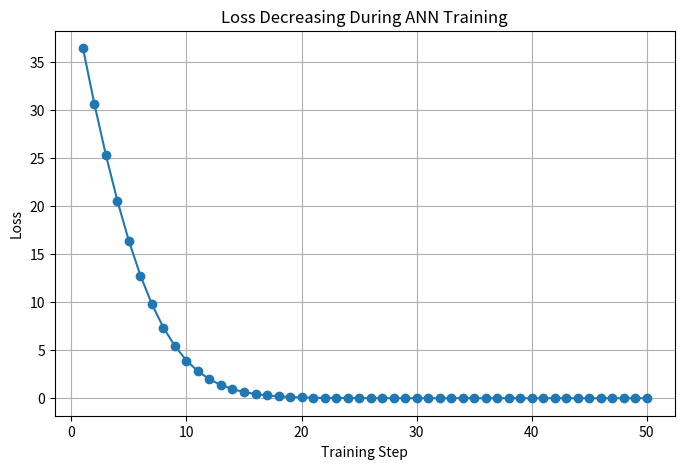
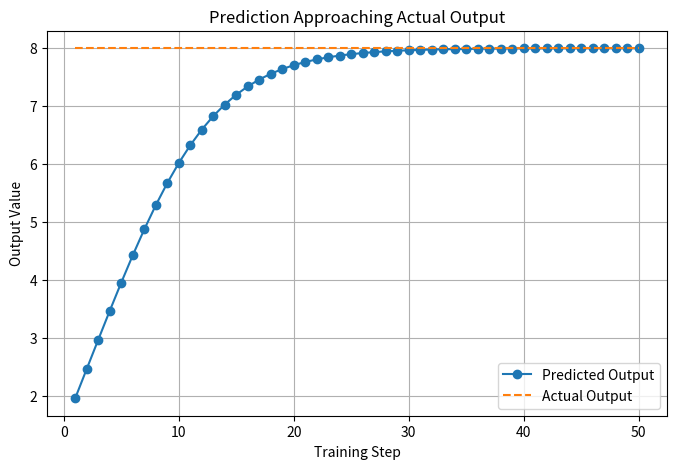
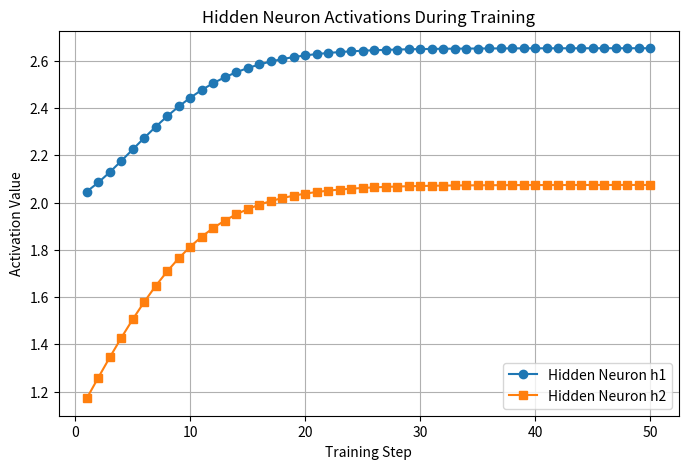
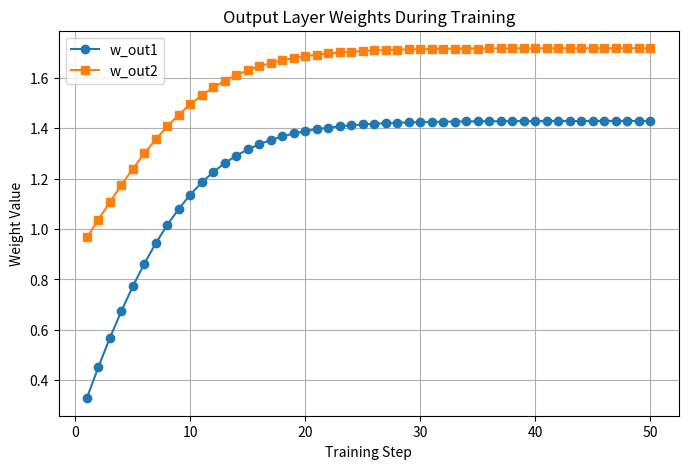
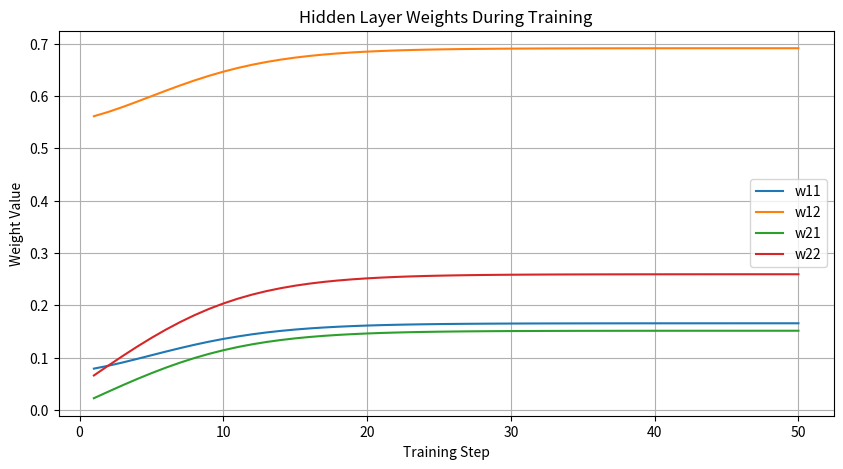
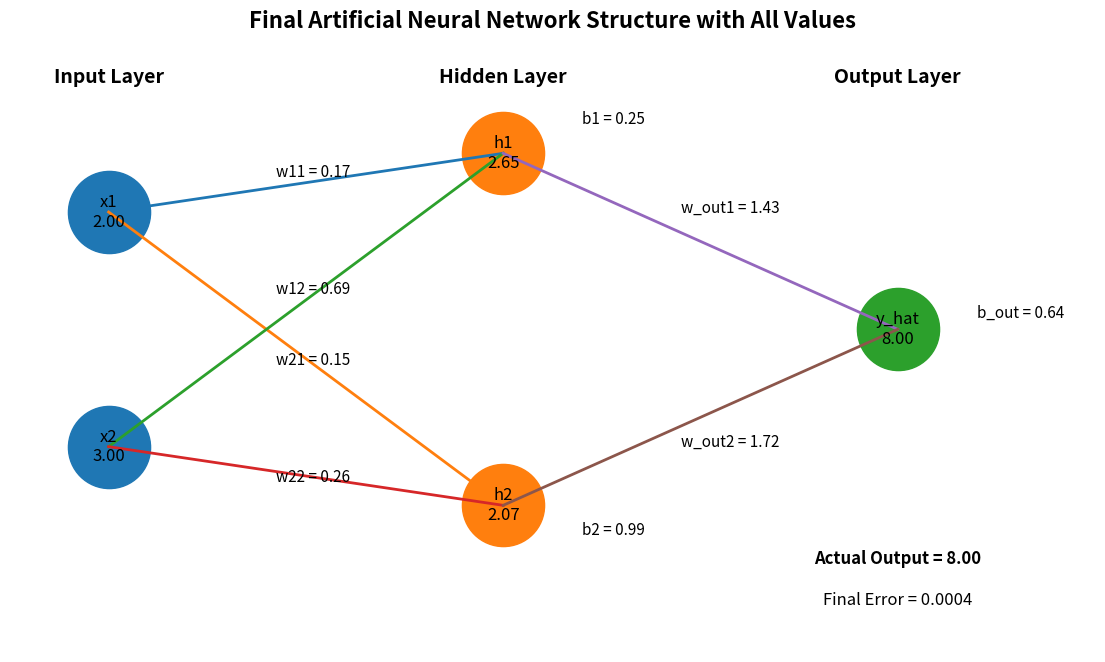

The matplotlib source for these figures, in order:
# ---------------------------------------------------------
# Network : 2 Inputs -> 2 Hidden Neurons -> 1 Output
# ---------------------------------------------------------

import random
import matplotlib.pyplot as plt

print("\n==========================================================")
print("      MARVELLOUS MULTI-NEURON ANN TRAINING DEMO")
print("==========================================================\n")

# ---------------------------------------------------------
# STEP 1 : INPUT DATA
# ---------------------------------------------------------
# Simple input values
x1 = 2.0
x2 = 3.0

# Expected output
actual_output = 8.0

print("INPUT DATA")
print("----------")
print(f"x1 = {x1}")
print(f"x2 = {x2}")
print(f"Actual Output = {actual_output}")

# ---------------------------------------------------------
# STEP 2 : INITIAL RANDOM WEIGHTS AND BIASES
# ---------------------------------------------------------

# Hidden neuron 1
w11 = random.uniform(0, 1)
w12 = random.uniform(0, 1)
b1 = random.uniform(0, 1)

# Hidden neuron 2
w21 = random.uniform(0, 1)
w22 = random.uniform(0, 1)
b2 = random.uniform(0, 1)

# Output neuron
w_out1 = random.uniform(0, 1)
w_out2 = random.uniform(0, 1)
b_out = random.uniform(0, 1)

learning_rate = 0.01 #generally using 0.01 otherwise 0.1 can use

print("\nINITIAL PARAMETERS")
print("------------------")
print(f"w11 = {w11:.4f}, w12 = {w12:.4f}, b1 = {b1:.4f}")
print(f"w21 = {w21:.4f}, w22 = {w22:.4f}, b2 = {b2:.4f}")
print(f"w_out1 = {w_out1:.4f}, w_out2 = {w_out2:.4f}, b_out = {b_out:.4f}")
print(f"Learning Rate = {learning_rate}")

# ---------------------------------------------------------
# STEP 3 : LISTS FOR GRAPHICAL REPRESENTATION
# ---------------------------------------------------------

steps = []
loss_list = []
prediction_list = []
actual_list = []

h1_list = []
h2_list = []

w11_list = []
w12_list = []
w21_list = []
w22_list = []
wout1_list = []
wout2_list = []

# ---------------------------------------------------------
# STEP 4 : TRAINING LOOP
# ---------------------------------------------------------

for step in range(1, 51):

    print(f"\n==================== TRAINING STEP {step} ====================")

    # -----------------------------------------------------
    # FORWARD PASS - HIDDEN NEURON 1
    # -----------------------------------------------------
    z1 = (x1 * w11) + (x2 * w12) + b1
    h1 = max(0, z1)   # ReLU

    print("\nHidden Neuron 1")
    print(f"z1 = ({x1} * {w11:.4f}) + ({x2} * {w12:.4f}) + {b1:.4f} = {z1:.4f}")
    print(f"h1 = ReLU(z1) = {h1:.4f}")

    # -----------------------------------------------------
    # FORWARD PASS - HIDDEN NEURON 2
    # -----------------------------------------------------
    z2 = (x1 * w21) + (x2 * w22) + b2
    h2 = max(0, z2)   # ReLU

    print("\nHidden Neuron 2")
    print(f"z2 = ({x1} * {w21:.4f}) + ({x2} * {w22:.4f}) + {b2:.4f} = {z2:.4f}")
    print(f"h2 = ReLU(z2) = {h2:.4f}")

    # -----------------------------------------------------
    # FORWARD PASS - OUTPUT NEURON
    # -----------------------------------------------------
    predicted_output = (h1 * w_out1) + (h2 * w_out2) + b_out

    print("\nOutput Neuron")
    print(f"Predicted Output = ({h1:.4f} * {w_out1:.4f}) + ({h2:.4f} * {w_out2:.4f}) + {b_out:.4f}")
    print(f"Predicted Output = {predicted_output:.4f}")

    # -----------------------------------------------------
    # ERROR AND LOSS
    # -----------------------------------------------------
    error = actual_output - predicted_output
    loss = error ** 2

    print("\nError and Loss")
    print(f"Error = {actual_output:.4f} - {predicted_output:.4f} = {error:.4f}")
    print(f"Loss  = Error^2 = {loss:.4f}")

    # -----------------------------------------------------
    # STORE VALUES FOR GRAPHS
    # -----------------------------------------------------
    steps.append(step)
    loss_list.append(loss)
    prediction_list.append(predicted_output)
    actual_list.append(actual_output)

    h1_list.append(h1)
    h2_list.append(h2)

    w11_list.append(w11)
    w12_list.append(w12)
    w21_list.append(w21)
    w22_list.append(w22)
    wout1_list.append(w_out1)
    wout2_list.append(w_out2)

    # -----------------------------------------------------
    # SIMPLE WEIGHT UPDATE
    # -----------------------------------------------------
    # Output layer weights update
    w_out1 = w_out1 + (learning_rate * error * h1)
    w_out2 = w_out2 + (learning_rate * error * h2)
    b_out = b_out + (learning_rate * error)

    # Hidden layer rough update
    if z1 > 0:
        w11 = w11 + (learning_rate * error * x1 * w_out1 * 0.1)
        w12 = w12 + (learning_rate * error * x2 * w_out1 * 0.1)
        b1 = b1 + (learning_rate * error * w_out1 * 0.1)

    if z2 > 0:
        w21 = w21 + (learning_rate * error * x1 * w_out2 * 0.1)
        w22 = w22 + (learning_rate * error * x2 * w_out2 * 0.1)
        b2 = b2 + (learning_rate * error * w_out2 * 0.1)

    print("\nUpdated Parameters")
    print(f"w11 = {w11:.4f}, w12 = {w12:.4f}, b1 = {b1:.4f}")
    print(f"w21 = {w21:.4f}, w22 = {w22:.4f}, b2 = {b2:.4f}")
    print(f"w_out1 = {w_out1:.4f}, w_out2 = {w_out2:.4f}, b_out = {b_out:.4f}")

# ---------------------------------------------------------
# FINAL RESULT
# ---------------------------------------------------------

print("\n==========================================================")
print("FINAL RESULT AFTER TRAINING")
print("==========================================================\n")

final_z1 = (x1 * w11) + (x2 * w12) + b1
final_h1 = max(0, final_z1)

final_z2 = (x1 * w21) + (x2 * w22) + b2
final_h2 = max(0, final_z2)

final_output = (final_h1 * w_out1) + (final_h2 * w_out2) + b_out

print(f"Final Hidden Output h1 = {final_h1:.4f}")
print(f"Final Hidden Output h2 = {final_h2:.4f}")
print(f"Final Prediction       = {final_output:.4f}")
print(f"Actual Output          = {actual_output:.4f}")
print(f"Final Error            = {actual_output - final_output:.4f}")

# ---------------------------------------------------------
# GRAPH 1 : LOSS DECREASING
# ---------------------------------------------------------

plt.figure(figsize=(8, 5))
plt.plot(steps, loss_list, marker='o')
plt.title("Loss Decreasing During ANN Training")
plt.xlabel("Training Step")
plt.ylabel("Loss")
plt.grid(True)
plt.show()

# ---------------------------------------------------------
# GRAPH 2 : PREDICTION VS ACTUAL
# ---------------------------------------------------------

plt.figure(figsize=(8, 5))
plt.plot(steps, prediction_list, marker='o', label="Predicted Output")
plt.plot(steps, actual_list, linestyle='--', label="Actual Output")
plt.title("Prediction Approaching Actual Output")
plt.xlabel("Training Step")
plt.ylabel("Output Value")
plt.legend()
plt.grid(True)
plt.show()

# ---------------------------------------------------------
# GRAPH 3 : HIDDEN NEURON OUTPUTS
# ---------------------------------------------------------

plt.figure(figsize=(8, 5))
plt.plot(steps, h1_list, marker='o', label="Hidden Neuron h1")
plt.plot(steps, h2_list, marker='s', label="Hidden Neuron h2")
plt.title("Hidden Neuron Activations During Training")
plt.xlabel("Training Step")
plt.ylabel("Activation Value")
plt.legend()
plt.grid(True)
plt.show()

# ---------------------------------------------------------
# GRAPH 4 : OUTPUT WEIGHTS CHANGE
# ---------------------------------------------------------

plt.figure(figsize=(8, 5))
plt.plot(steps, wout1_list, marker='o', label="w_out1")
plt.plot(steps, wout2_list, marker='s', label="w_out2")
plt.title("Output Layer Weights During Training")
plt.xlabel("Training Step")
plt.ylabel("Weight Value")
plt.legend()
plt.grid(True)
plt.show()

# ---------------------------------------------------------
# GRAPH 5 : HIDDEN LAYER WEIGHTS CHANGE
# ---------------------------------------------------------

plt.figure(figsize=(10, 5))
plt.plot(steps, w11_list, label="w11")
plt.plot(steps, w12_list, label="w12")
plt.plot(steps, w21_list, label="w21")
plt.plot(steps, w22_list, label="w22")
plt.title("Hidden Layer Weights During Training")
plt.xlabel("Training Step")
plt.ylabel("Weight Value")
plt.legend()
plt.grid(True)
plt.show()

# ---------------------------------------------------------
# GRAPH 6 : FINAL ANN STRUCTURE WITH ALL VALUES
# ---------------------------------------------------------

plt.figure(figsize=(14, 8))

# -------------------------------
# Node positions
# -------------------------------

# Input layer
input_x = [1, 1]
input_y = [5, 1]

# Hidden layer
hidden_x = [5, 5]
hidden_y = [6, 0]

# Output layer
output_x = [9]
output_y = [3]

# -------------------------------
# Draw neurons
# -------------------------------

plt.scatter(input_x, input_y, s=3500)
plt.scatter(hidden_x, hidden_y, s=3500)
plt.scatter(output_x, output_y, s=3500)

# -------------------------------
# Draw connections
# -------------------------------

# Input -> Hidden
for i in range(2):
    for j in range(2):
        plt.plot([input_x[i], hidden_x[j]], [input_y[i], hidden_y[j]], linewidth=2)

# Hidden -> Output
for j in range(2):
    plt.plot([hidden_x[j], output_x[0]], [hidden_y[j], output_y[0]], linewidth=2)

# -------------------------------
# Label neurons with values
# -------------------------------

# Input neurons
plt.text(input_x[0], input_y[0], f"x1\n{x1:.2f}", ha='center', va='center', fontsize=12)
plt.text(input_x[1], input_y[1], f"x2\n{x2:.2f}", ha='center', va='center', fontsize=12)

# Hidden neurons
plt.text(hidden_x[0], hidden_y[0], f"h1\n{final_h1:.2f}", ha='center', va='center', fontsize=12)
plt.text(hidden_x[1], hidden_y[1], f"h2\n{final_h2:.2f}", ha='center', va='center', fontsize=12)

# Output neuron
plt.text(output_x[0], output_y[0], f"y_hat\n{final_output:.2f}", ha='center', va='center', fontsize=12)

# -------------------------------
# Layer labels
# -------------------------------

plt.text(1, 7.2, "Input Layer", ha='center', fontsize=14, fontweight='bold')
plt.text(5, 7.2, "Hidden Layer", ha='center', fontsize=14, fontweight='bold')
plt.text(9, 7.2, "Output Layer", ha='center', fontsize=14, fontweight='bold')

# -------------------------------
# Weight labels : Input -> Hidden
# -------------------------------

plt.text(2.7, 5.6, f"w11 = {w11:.2f}", fontsize=11)
plt.text(2.7, 3.6, f"w12 = {w12:.2f}", fontsize=11)
plt.text(2.7, 2.4, f"w21 = {w21:.2f}", fontsize=11)
plt.text(2.7, 0.4, f"w22 = {w22:.2f}", fontsize=11)

# -------------------------------
# Weight labels : Hidden -> Output
# -------------------------------

plt.text(6.8, 5.0, f"w_out1 = {w_out1:.2f}", fontsize=11)
plt.text(6.8, 1.0, f"w_out2 = {w_out2:.2f}", fontsize=11)

# -------------------------------
# Bias labels
# -------------------------------

plt.text(5.8, 6.5, f"b1 = {b1:.2f}", fontsize=11)
plt.text(5.8, -0.5, f"b2 = {b2:.2f}", fontsize=11)
plt.text(9.8, 3.2, f"b_out = {b_out:.2f}", fontsize=11)

# -------------------------------
# Extra information
# -------------------------------

plt.text(9, -1.0, f"Actual Output = {actual_output:.2f}", ha='center', fontsize=12, fontweight='bold')
plt.text(9, -1.7, f"Final Error = {actual_output - final_output:.4f}", ha='center', fontsize=12)

plt.title("Final Artificial Neural Network Structure with All Values", fontsize=16, fontweight='bold')
plt.xlim(0, 11)
plt.ylim(-2.5, 8)
plt.axis('off')
plt.show()

# ---------------------------------------------------------
# GRAPH 7 : ANIMATED ANN OUTPUT
# ---------------------------------------------------------

from matplotlib.animation import FuncAnimation

fig, ax = plt.subplots(figsize=(14, 8))

def update(frame):
    ax.clear()

    # Fixed positions
    input_x = [1, 1]
    input_y = [5, 1]

    hidden_x = [5, 5]
    hidden_y = [6, 0]

    output_x = [9]
    output_y = [3]

    # Current values from training history
    current_h1 = h1_list[frame]
    current_h2 = h2_list[frame]
    current_output = prediction_list[frame]

    current_w11 = w11_list[frame]
    current_w12 = w12_list[frame]
    current_w21 = w21_list[frame]
    current_w22 = w22_list[frame]
    current_wout1 = wout1_list[frame]
    current_wout2 = wout2_list[frame]

    # Draw neurons
    ax.scatter(input_x, input_y, s=3500)
    ax.scatter(hidden_x, hidden_y, s=3500)
    ax.scatter(output_x, output_y, s=3500)

    # Draw connections
    for i in range(2):
        for j in range(2):
            ax.plot([input_x[i], hidden_x[j]], [input_y[i], hidden_y[j]], linewidth=2)

    for j in range(2):
        ax.plot([hidden_x[j], output_x[0]], [hidden_y[j], output_y[0]], linewidth=2)

    # Label neuron values
    ax.text(input_x[0], input_y[0], f"x1\n{x1:.2f}", ha='center', va='center', fontsize=12)
    ax.text(input_x[1], input_y[1], f"x2\n{x2:.2f}", ha='center', va='center', fontsize=12)

    ax.text(hidden_x[0], hidden_y[0], f"h1\n{current_h1:.2f}", ha='center', va='center', fontsize=12)
    ax.text(hidden_x[1], hidden_y[1], f"h2\n{current_h2:.2f}", ha='center', va='center', fontsize=12)

    ax.text(output_x[0], output_y[0], f"y_hat\n{current_output:.2f}", ha='center', va='center', fontsize=12)

    # Layer names
    ax.text(1, 7.2, "Input Layer", ha='center', fontsize=14, fontweight='bold')
    ax.text(5, 7.2, "Hidden Layer", ha='center', fontsize=14, fontweight='bold')
    ax.text(9, 7.2, "Output Layer", ha='center', fontsize=14, fontweight='bold')

    # Weight labels
    ax.text(2.7, 5.6, f"w11 = {current_w11:.2f}", fontsize=11)
    ax.text(2.7, 3.6, f"w12 = {current_w12:.2f}", fontsize=11)
    ax.text(2.7, 2.4, f"w21 = {current_w21:.2f}", fontsize=11)
    ax.text(2.7, 0.4, f"w22 = {current_w22:.2f}", fontsize=11)

    ax.text(6.8, 5.0, f"w_out1 = {current_wout1:.2f}", fontsize=11)
    ax.text(6.8, 1.0, f"w_out2 = {current_wout2:.2f}", fontsize=11)

    # Step info
    ax.text(9, -1.0, f"Training Step = {steps[frame]}", ha='center', fontsize=12, fontweight='bold')
    ax.text(9, -1.7, f"Predicted = {current_output:.4f}   Actual = {actual_output:.4f}", ha='center', fontsize=12)
    ax.text(9, -2.4, f"Loss = {loss_list[frame]:.4f}", ha='center', fontsize=12)

    ax.set_title("Animated ANN Learning Process", fontsize=16, fontweight='bold')
    ax.set_xlim(0, 11)
    ax.set_ylim(-3, 8)
    ax.axis('off')

ani = FuncAnimation(fig, update, frames=len(steps), interval=700, repeat=True)
plt.show()
